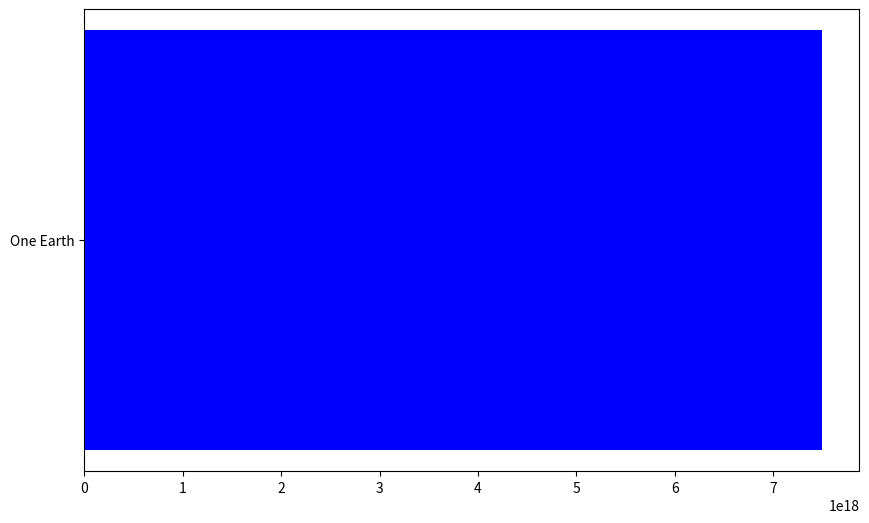

The script that saved this image: (Note: this script raises an exception after producing the figure.)
import numpy as np
import matplotlib.pyplot as plt
from matplotlib.animation import FuncAnimation

def animate_scale(i):
    if i < frames/2:
        # First half of the animation: log scale transitioning to linear scale
        scale_factor = i/(frames/2)
        ax.set_xlim(1, 10 ** (1 + scale_factor * 76))
    else:
        # Second half of the animation: purely linear scale
        ax.set_xlim(1, 2 ** 255)
    fig.canvas.draw_idle()

grains_on_earth = 7.5e18
two_to_255 = 2 ** 255

fig, ax = plt.subplots(figsize=(10, 6))

# Initial bars
ax.barh('One Earth', grains_on_earth, color='blue', label=f'Grains on One Earth: {grains_on_earth:.2e}')
ax.barh('2^255', two_to_255, color='red', label=f'2^255: {two_to_255:.2e}')

ax.set_xscale('log')
ax.set_xlabel('Number of Grains of Sand')
ax.set_title('Visualizing 2^255 vs Grains of Sand on Earth')
ax.legend()

frames = 100
ani = FuncAnimation(fig, animate_scale, frames=frames, repeat=False)

plt.tight_layout()
plt.show()
